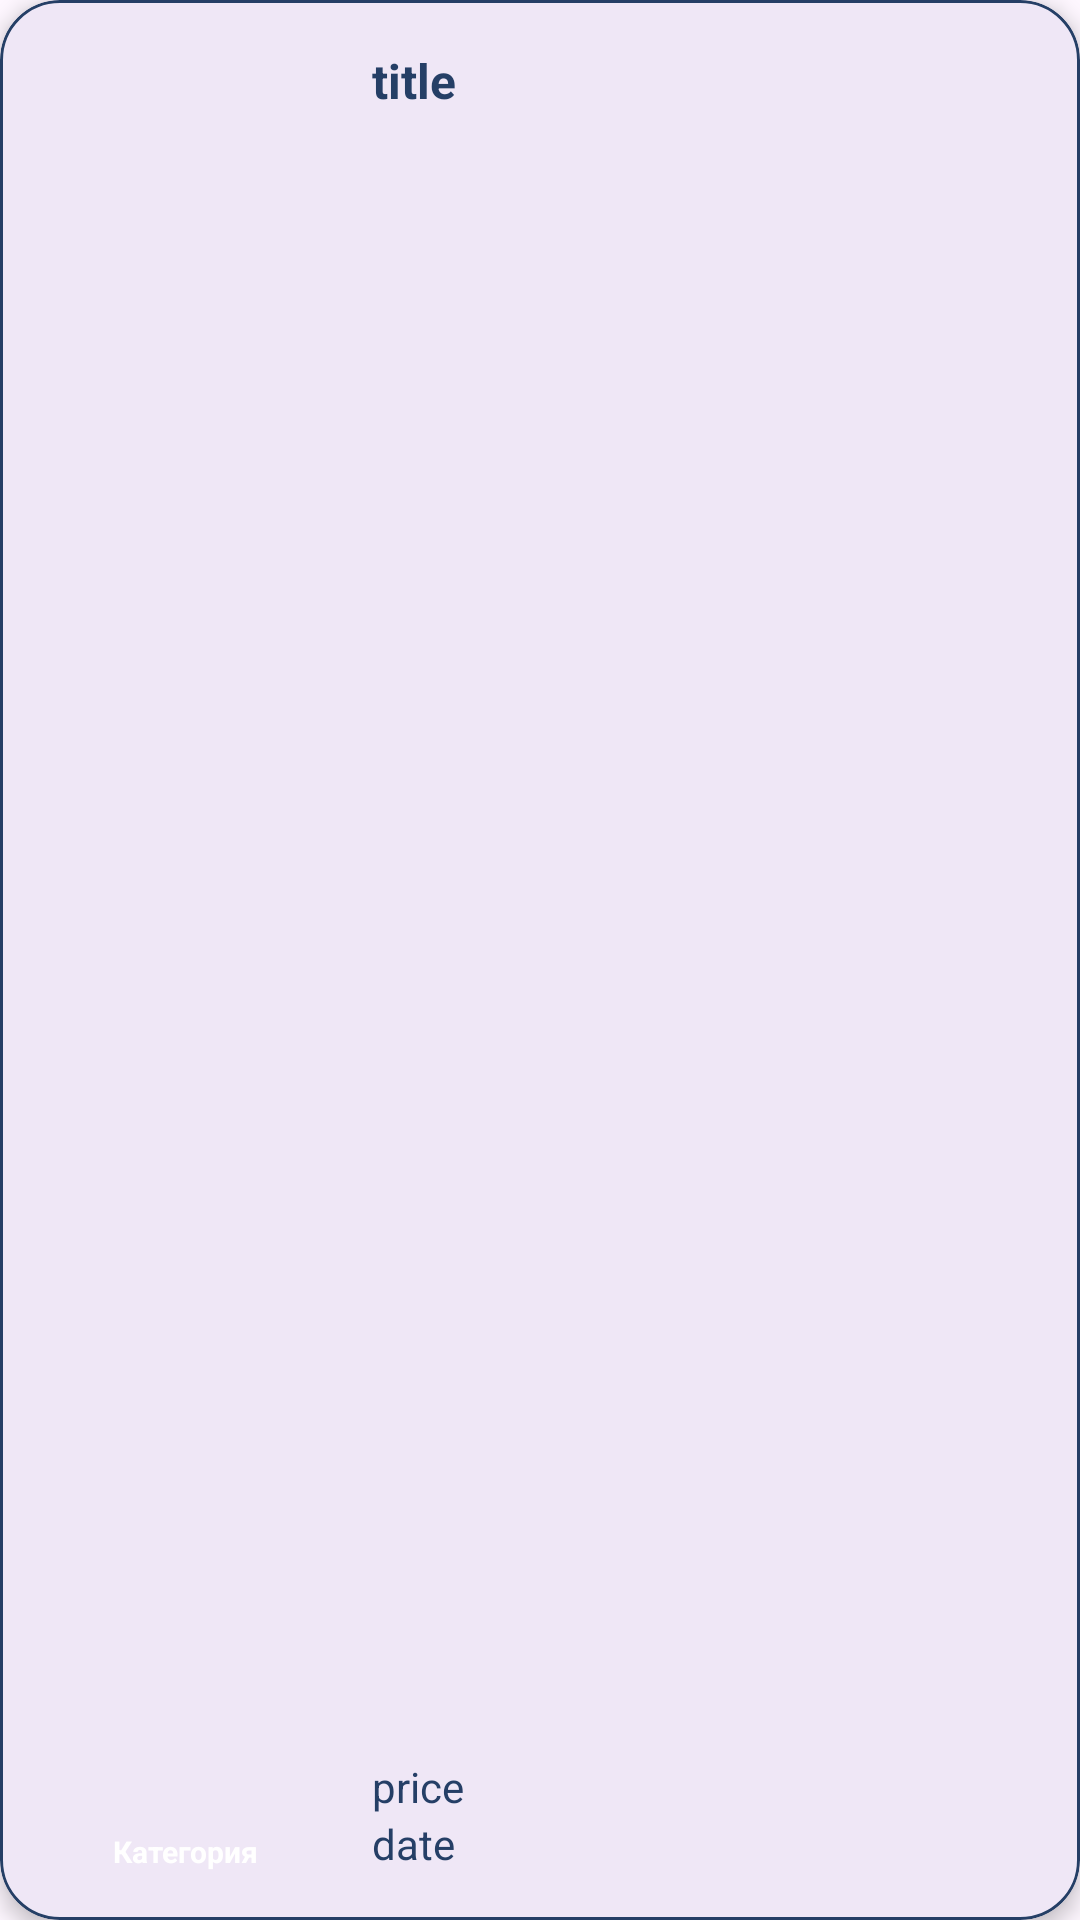

Reconstruct the res/layout file that produces this screen, plus the resources it refers to.
<!-- AndroidManifest.xml: application theme Theme.KurskCity -->
<!-- res/layout/viewholder_events.xml -->
<?xml version="1.0" encoding="utf-8"?>
<com.google.android.material.card.MaterialCardView xmlns:android="http://schemas.android.com/apk/res/android"
    xmlns:app="http://schemas.android.com/apk/res-auto"
    xmlns:tools="http://schemas.android.com/tools"
    android:layout_width="match_parent"
    android:layout_height="120dp"
    android:layout_margin="8dp"
    app:cardCornerRadius="20dp"
    app:cardElevation="4dp"
    app:strokeColor="@color/darkBlue"
    app:strokeWidth="1dp">

    <LinearLayout
        android:layout_width="match_parent"
        android:layout_height="match_parent"
        android:orientation="horizontal"
        android:padding="12dp">

        <FrameLayout
            android:layout_width="100dp"
            android:layout_height="match_parent"
            android:layout_marginEnd="12dp">

            <com.google.android.material.imageview.ShapeableImageView
                android:id="@+id/pic"
                android:layout_width="100dp"
                android:layout_height="96dp"
                android:scaleType="centerCrop"
                app:shapeAppearanceOverlay="@style/ShapeAppearanceOverlay.circleImageView"
                tools:srcCompat="@tools:sample/backgrounds/scenic" />

            <TextView
                android:id="@+id/categoryTxt"
                android:layout_width="wrap_content"
                android:layout_height="wrap_content"
                android:layout_gravity="bottom|center"
                android:background="@drawable/blue_bg"
                android:paddingStart="8dp"
                android:paddingEnd="8dp"
                android:paddingTop="4dp"
                android:paddingBottom="4dp"
                android:text="Категория"
                android:textColor="@color/white"
                android:textSize="10sp"
                android:textStyle="bold"
                tools:text="Концерт" />

        </FrameLayout>

        <LinearLayout
            android:layout_width="0dp"
            android:layout_height="match_parent"
            android:layout_weight="1"
            android:orientation="vertical"
            android:paddingTop="4dp"
            android:paddingBottom="4dp">

            <TextView
                android:id="@+id/titleTxt"
                android:layout_width="match_parent"
                android:layout_height="0dp"
                android:layout_weight="1"
                android:text="title"
                android:textColor="@color/darkBlue"
                android:textSize="16sp"
                android:textStyle="bold"
                android:maxLines="2"
                android:ellipsize="end" />

            <LinearLayout
                android:layout_width="match_parent"
                android:layout_height="wrap_content"
                android:orientation="horizontal"
                android:gravity="center_vertical">


                <TextView
                    android:id="@+id/priceTxt"
                    android:layout_width="0dp"
                    android:layout_height="wrap_content"
                    android:layout_weight="1"
                    android:text="price"
                    android:textColor="@color/darkBlue"
                    android:textSize="14sp" />

            </LinearLayout>

            <LinearLayout
                android:layout_width="match_parent"
                android:layout_height="wrap_content"
                android:orientation="horizontal"
                android:gravity="center_vertical">


                <TextView
                    android:id="@+id/dateTxt"
                    android:layout_width="0dp"
                    android:layout_height="wrap_content"
                    android:layout_weight="1"
                    android:text="date"
                    android:textColor="@color/darkBlue"
                    android:textSize="14sp" />

            </LinearLayout>

        </LinearLayout>

    </LinearLayout>

</com.google.android.material.card.MaterialCardView>
<!-- resources referenced by this layout -->
<resources>
  <color name="darkBlue">#253f66</color>
  <color name="white">#FFFFFFFF</color>
  <style name="ShapeAppearanceOverlay.circleImageView" parent="">
          <item name="cornerFamily">rounded</item>
          <item name="cornerSize">15%</item>
      </style>
  <style name="Theme.KurskCity" parent="Base.Theme.KurskCity" />
  <style name="Base.Theme.KurskCity" parent="Theme.Material3.DayNight.NoActionBar">
          
          
      </style>
</resources>
